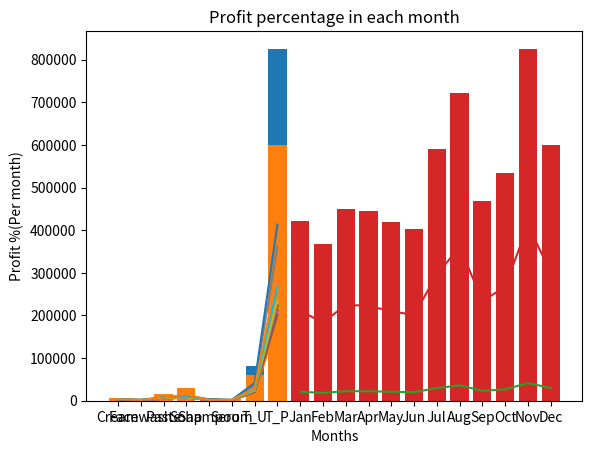

Generate this figure with matplotlib:
import matplotlib.pyplot as plt
products = ["Cream", "Facewash", "Paste", "Soap", "Shampoo", "Serum", "T_U", "T_P"]
products_sold = [2500,1500,5200,9200,1200,1500,21100,211000]
sales_perc = []
for x in products_sold:
    res = (x/50)*100
    sales_perc.append(res)
print(sales_perc)
def line_chart_of_students_and_marks():
    plt.plot(products,products_sold)
    plt.title("Products sold in January")
    plt.xlabel("Products")
    plt.ylabel("No. of products sold")
    plt.show()
line_chart_of_students_and_marks()
def percentage_bar_chart():
    plt.bar(products, sales_perc)
    plt.title("Products sold percentage in January")
    plt.xlabel("Products")
    plt.ylabel("Product %(Individual)")
    plt.show()
percentage_bar_chart()

products = ["Cream", "Facewash", "Paste", "Soap", "Shampoo", "Serum", "T_U", "T_P"]
products_sold = [2630,1200,5100,6100,2100,1200,18330,183300]
sales_perc = []
for x in products_sold:
    res = (x/50)*100
    sales_perc.append(res)
print(sales_perc)
def line_chart_of_students_and_marks():
    plt.plot(products,products_sold)
    plt.title("Products sold in February")
    plt.xlabel("Products")
    plt.ylabel("No. of products sold")
    plt.show()
line_chart_of_students_and_marks()
def percentage_bar_chart():
    plt.bar(products, sales_perc)
    plt.title("Products sold percentage in February")
    plt.xlabel("Products")
    plt.ylabel("Product %(Individual)")
    plt.show()
percentage_bar_chart()


products = ["Cream", "Facewash", "Paste", "Soap", "Shampoo", "Serum", "T_U", "T_P"]
products_sold = [2140,1340,4550,9550,3550,1340,22470,224700]
sales_perc = []
for x in products_sold:
    res = (x/50)*100
    sales_perc.append(res)
print(sales_perc)
def line_chart_of_students_and_marks():
    plt.plot(products,products_sold)
    plt.title("Products sold in March")
    plt.xlabel("Products")
    plt.ylabel("No. of products sold")
    plt.show()
line_chart_of_students_and_marks()
def percentage_bar_chart():
    plt.bar(products, sales_perc)
    plt.title("Products sold percentage in March")
    plt.xlabel("Products")
    plt.ylabel("Product %(Individual)")
    plt.show()
percentage_bar_chart()


products = ["Cream", "Facewash", "Paste", "Soap", "Shampoo", "Serum", "T_U", "T_P"]
products_sold = [3400,1130,5870,8870,1870,1130,22270,222700]
sales_perc = []
for x in products_sold:
    res = (x/50)*100
    sales_perc.append(res)
print(sales_perc)
def line_chart_of_students_and_marks():
    plt.plot(products,products_sold)
    plt.title("Products sold in April")
    plt.xlabel("Products")
    plt.ylabel("No. of products sold")
    plt.show()
line_chart_of_students_and_marks()
def percentage_bar_chart():
    plt.bar(products, sales_perc)
    plt.title("Products sold percentage in April")
    plt.xlabel("Products")
    plt.ylabel("Product %(Individual)")
    plt.show()
percentage_bar_chart()



products = ["Cream", "Facewash", "Paste", "Soap", "Shampoo", "Serum", "T_U", "T_P"]
products_sold = [3600,1740,4560,7760,1560,1740,20960,209600]
sales_perc = []
for x in products_sold:
    res = (x/50)*100
    sales_perc.append(res)
print(sales_perc)
def line_chart_of_students_and_marks():
    plt.plot(products,products_sold)
    plt.title("Products sold in May")
    plt.xlabel("Products")
    plt.ylabel("No. of products sold")
    plt.show()
line_chart_of_students_and_marks()
def percentage_bar_chart():
    plt.bar(products, sales_perc)
    plt.title("Products sold percentage in May")
    plt.xlabel("Products")
    plt.ylabel("Product %(Individual)")
    plt.show()
percentage_bar_chart()

products = ["Cream", "Facewash", "Paste", "Soap", "Shampoo", "Serum", "T_U", "T_P"]
products_sold = [2760,1555,4890,7490,1890,1555,20140,201400]
sales_perc = []
for x in products_sold:
    res = (x/50)*100
    sales_perc.append(res)
print(sales_perc)
def line_chart_of_students_and_marks():
    plt.plot(products,products_sold)
    plt.title("Products sold in June")
    plt.xlabel("Products")
    plt.ylabel("No. of products sold")
    plt.show()
line_chart_of_students_and_marks()
def percentage_bar_chart():
    plt.bar(products, sales_perc)
    plt.title("Products sold percentage in June")
    plt.xlabel("Products")
    plt.ylabel("Product %(Individual)")
    plt.show()
percentage_bar_chart()



products = ["Cream", "Facewash", "Paste", "Soap", "Shampoo", "Serum", "T_U", "T_P"]
products_sold = [2980,1120,4780,8980,1780,1120,29550,295500]
sales_perc = []
for x in products_sold:
    res = (x/50)*100
    sales_perc.append(res)
print(sales_perc)
def line_chart_of_students_and_marks():
    plt.plot(products,products_sold)
    plt.title("Products sold in July")
    plt.xlabel("Products")
    plt.ylabel("No. of products sold")
    plt.show()
line_chart_of_students_and_marks()
def percentage_bar_chart():
    plt.bar(products, sales_perc)
    plt.title("Products sold percentage in July")
    plt.xlabel("Products")
    plt.ylabel("Product %(Individual)")
    plt.show()
percentage_bar_chart()


products = ["Cream", "Facewash", "Paste", "Soap", "Shampoo", "Serum", "T_U", "T_P"]
products_sold = [3700,1400,5860,9960,2860,1400,36140,361400]
sales_perc = []
for x in products_sold:
    res = (x/50)*100
    sales_perc.append(res)
print(sales_perc)
def line_chart_of_students_and_marks():
    plt.plot(products,products_sold)
    plt.title("Products sold in August")
    plt.xlabel("Products")
    plt.ylabel("No. of products sold")
    plt.show()
line_chart_of_students_and_marks()
def percentage_bar_chart():
    plt.bar(products, sales_perc)
    plt.title("Products sold percentage in August")
    plt.xlabel("Products")
    plt.ylabel("Product %(Individual)")
    plt.show()
percentage_bar_chart()


products = ["Cream", "Facewash", "Paste", "Soap", "Shampoo", "Serum", "T_U", "T_P"]
products_sold = [3540,1780,6100,8100,2100,1780,23400,234000]
sales_perc = []
for x in products_sold:
    res = (x/50)*100
    sales_perc.append(res)
print(sales_perc)
def line_chart_of_students_and_marks():
    plt.plot(products,products_sold)
    plt.title("Products sold in September")
    plt.xlabel("Products")
    plt.ylabel("No. of products sold")
    plt.show()
line_chart_of_students_and_marks()
def percentage_bar_chart():
    plt.bar(products, sales_perc)
    plt.title("Products sold percentage in September")
    plt.xlabel("Products")
    plt.ylabel("Product %(Individual)")
    plt.show()
percentage_bar_chart()


products = ["Cream", "Facewash", "Paste", "Soap", "Shampoo", "Serum", "T_U", "T_P"]
products_sold = [1990,1890,8300,10300,2300,1890,26670,266700]
sales_perc = []
for x in products_sold:
    res = (x/50)*100
    sales_perc.append(res)
print(sales_perc)
def line_chart_of_students_and_marks():
    plt.plot(products,products_sold)
    plt.title("Products sold in October")
    plt.xlabel("Products")
    plt.ylabel("No. of products sold")
    plt.show()
line_chart_of_students_and_marks()
def percentage_bar_chart():
    plt.bar(products, sales_perc)
    plt.title("Products sold percentage in October")
    plt.xlabel("Products")
    plt.ylabel("Product %(Individual)")
    plt.show()
percentage_bar_chart()



products = ["Cream", "Facewash", "Paste", "Soap", "Shampoo", "Serum", "T_U", "T_P"]
products_sold = [2340,2100,7300,13300,2400,2100,41280,412800]
sales_perc = []
for x in products_sold:
    res = (x/50)*100
    sales_perc.append(res)
print(sales_perc)
def line_chart_of_students_and_marks():
    plt.plot(products,products_sold)
    plt.title("Products sold in November")
    plt.xlabel("Products")
    plt.ylabel("No. of products sold")
    plt.show()
line_chart_of_students_and_marks()
def percentage_bar_chart():
    plt.bar(products, sales_perc)
    plt.title("Products sold percentage in November")
    plt.xlabel("Products")
    plt.ylabel("Product %(Individual)")
    plt.show()
percentage_bar_chart()



products = ["Cream", "Facewash", "Paste", "Soap", "Shampoo", "Serum", "T_U", "T_P"]
products_sold = [2900,1760,7400,14400,1800,1760,30020,300200]
sales_perc = []
for x in products_sold:
    res = (x/50)*100
    sales_perc.append(res)
print(sales_perc)
def line_chart_of_students_and_marks():
    plt.plot(products,products_sold)
    plt.title("Products sold in December")
    plt.xlabel("Products")
    plt.ylabel("No. of products sold")
    plt.show()
line_chart_of_students_and_marks()
def percentage_bar_chart():
    plt.bar(products, sales_perc)
    plt.title("Products sold percentage in December")
    plt.xlabel("Products")
    plt.ylabel("Product %(Individual)")
    plt.show()
percentage_bar_chart()


products = ["Jan", "Feb", "Mar", "Apr", "May", "Jun", "Jul", "Aug", "Sep", "Oct", "Nov", "Dec"]
products_sold = [21100, 18330,22470,22270,20960,20140,29550,36140,23400,26670,41280,30020]
sales_perc = []
for x in products_sold:
    res = (x/50)*100
    sales_perc.append(res)
print(sales_perc)
def line_chart_of_students_and_marks():
    plt.plot(products,products_sold)
    plt.title("Products sold in each month")
    plt.xlabel("Months")
    plt.ylabel("No. of products sold")
    plt.show()
line_chart_of_students_and_marks()
def percentage_bar_chart():
    plt.bar(products, sales_perc)
    plt.title("Products sold percentage in each month")
    plt.xlabel("Products sold")
    plt.ylabel("Product %(Individual)")
    plt.show()
percentage_bar_chart()


products = ["Jan", "Feb", "Mar", "Apr", "May", "Jun", "Jul", "Aug", "Sep", "Oct", "Nov", "Dec"]
products_sold = [211000,183300,224700,222700,209600,201400,295500,361400,234000,266700,412800,300200]
sales_perc = []
for x in products_sold:
    res = (x/50)*100
    sales_perc.append(res)
print(sales_perc)
def line_chart_of_students_and_marks():
    plt.plot(products,products_sold)
    plt.title("Profit in each month")
    plt.xlabel("Months")
    plt.ylabel("Profit")
    plt.show()
line_chart_of_students_and_marks()
def percentage_bar_chart():
    plt.bar(products, sales_perc)
    plt.title("Profit percentage in each month")
    plt.xlabel("Months")
    plt.ylabel("Profit %(Per month)")
    plt.show()
percentage_bar_chart()
